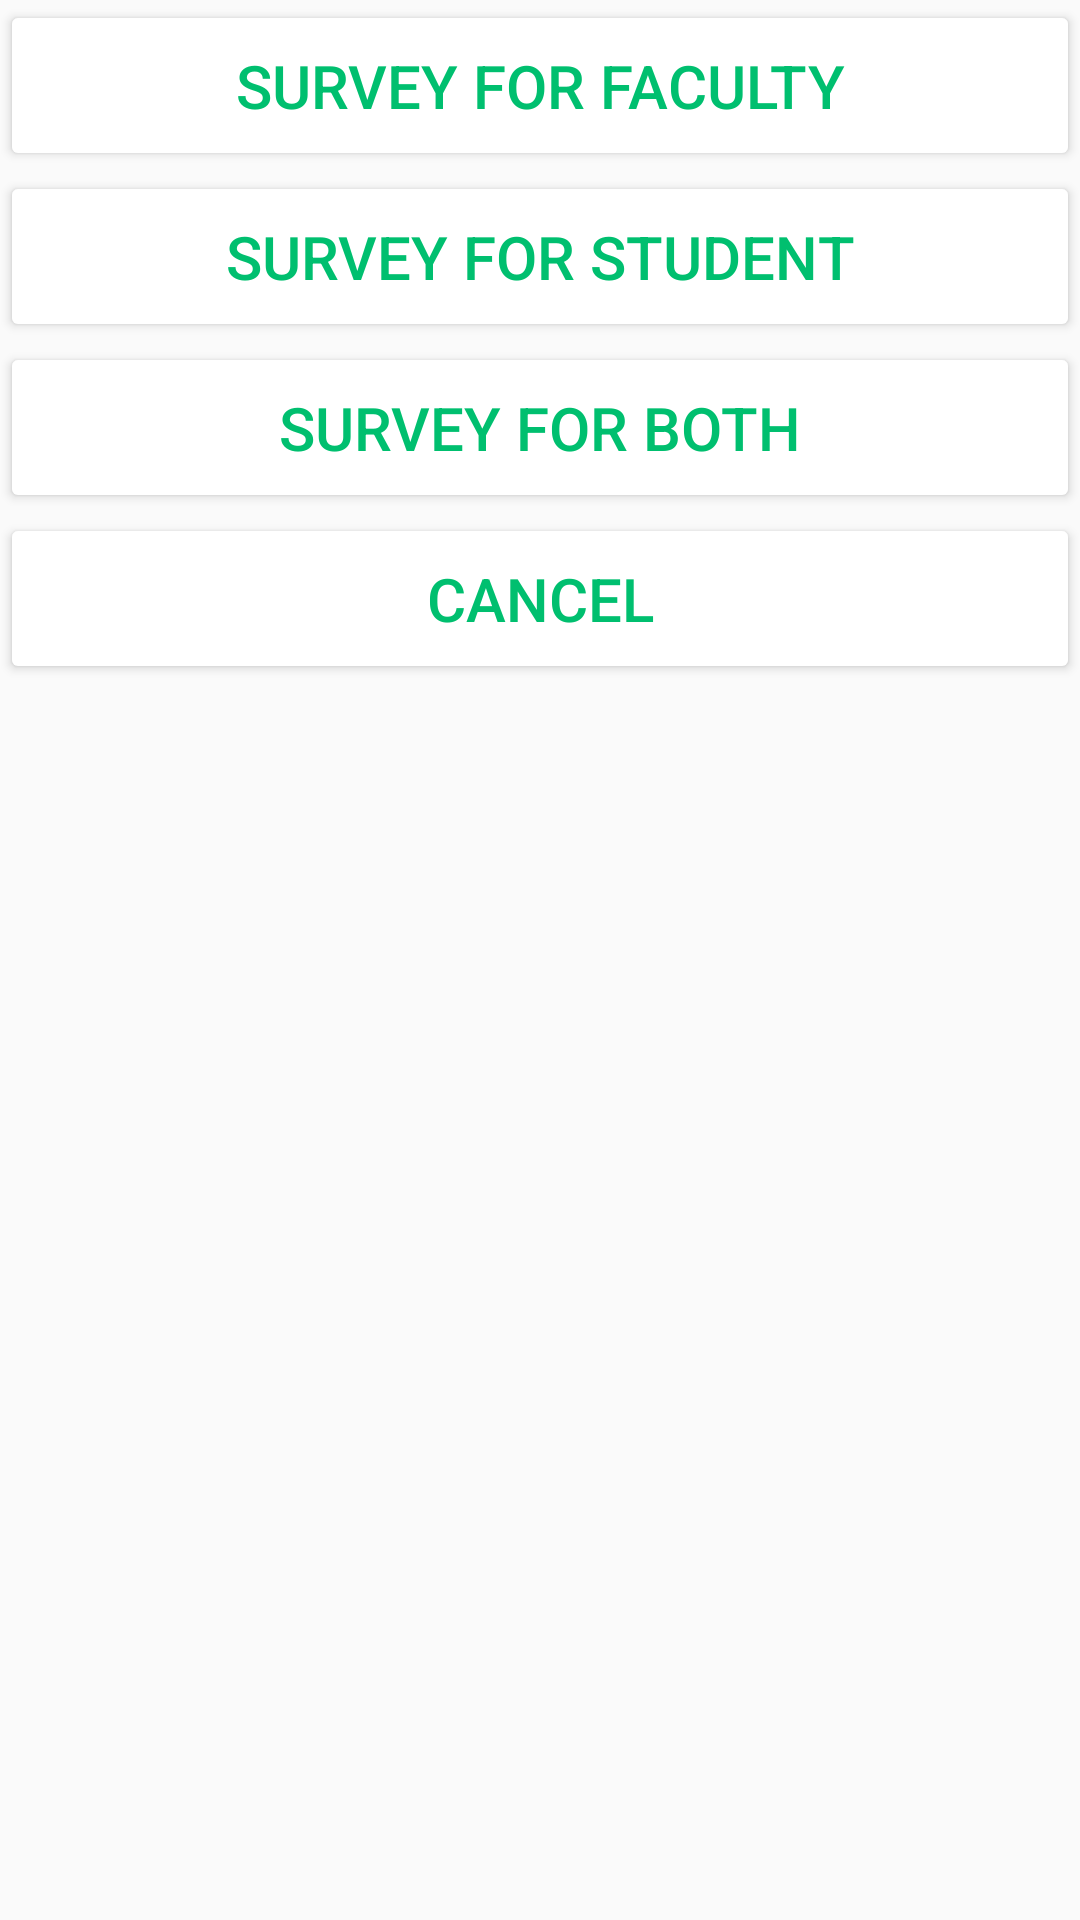

Here is an Android app screen rendered from its layout file. Give the layout XML and the strings, colors and styles it references.
<!-- AndroidManifest.xml: application theme Theme.FirstApp -->
<!-- res/layout/population.xml -->
<?xml version="1.0" encoding="utf-8"?>
<androidx.appcompat.widget.LinearLayoutCompat xmlns:android="http://schemas.android.com/apk/res/android"
    android:layout_width="match_parent"
    android:layout_height="match_parent"
    android:orientation="vertical">
    <Button
        android:id="@+id/btn_faculty"
        android:layout_width="match_parent"
        android:layout_height="wrap_content"
        android:backgroundTint="@color/white"
        android:text="Survey For Faculty"
        android:textColor="@color/green"
        android:textSize="20dp"
        android:padding="15dp"



        />
    <Button
        android:id="@+id/btn_student"
        android:layout_width="match_parent"
        android:layout_height="wrap_content"
        android:backgroundTint="@color/white"
        android:text="Survey For Student"
        android:textColor="@color/green"
        android:textSize="20dp"
        android:padding="15dp"



        />

    <Button
        android:id="@+id/both"
        android:layout_width="match_parent"
        android:layout_height="wrap_content"
        android:backgroundTint="@color/white"
        android:text="Survey For Both"
        android:textColor="@color/green"
        android:textSize="20dp"
        android:padding="15dp"

        />
    <Button
        android:id="@+id/btn_cancel"
        android:layout_width="match_parent"
        android:layout_height="wrap_content"
        android:backgroundTint="@color/white"
        android:text="cancel"
        android:textColor="@color/green"
        android:textSize="20dp"
        android:padding="15dp"



        />



</androidx.appcompat.widget.LinearLayoutCompat>
<!-- resources referenced by this layout -->
<resources>
  <color name="green">#00BF6F</color>
  <color name="white">#FFFFFFFF</color>
  <style name="Theme.FirstApp" parent="Theme.AppCompat.DayNight.DarkActionBar">
          
          <item name="colorPrimary">@color/green</item>
          <item name="colorPrimaryVariant">@color/green</item>
          <item name="colorOnPrimary">@color/white</item>
          
          <item name="colorSecondary">@color/teal_200</item>
          <item name="colorSecondaryVariant">@color/teal_700</item>
          <item name="colorOnSecondary">@color/black</item>
          
          <item name="android:statusBarColor" tools:targetApi="l">?attr/colorPrimaryVariant</item>
          
      </style>
  <color name="teal_200">#FF03DAC5</color>
  <color name="teal_700">#FF018786</color>
  <color name="black">#FF000000</color>
</resources>
